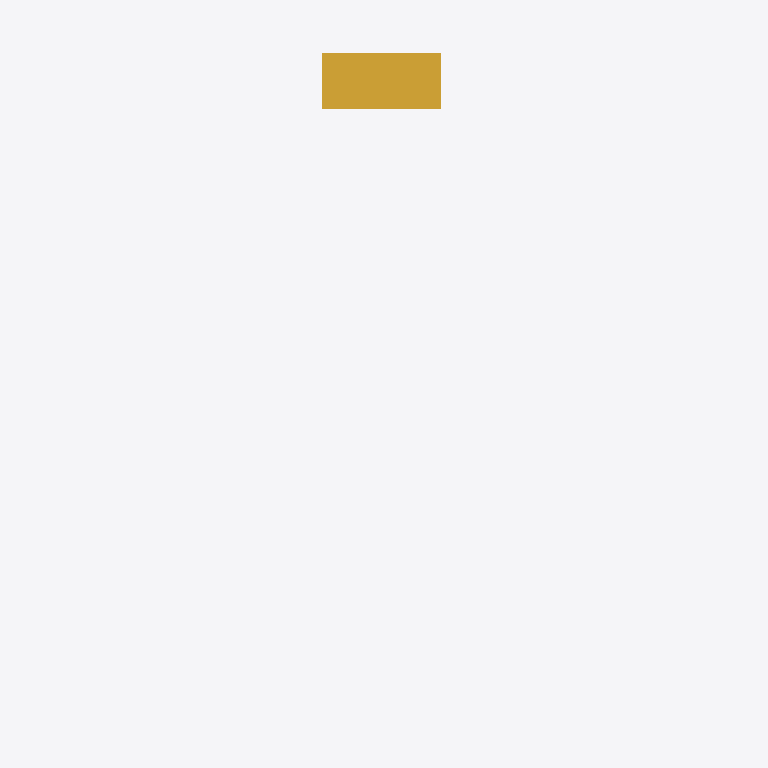
Plan cut of the same IFC building model at storey '2层' (level 3.00 m, cut at 4.40 m), seen from above with north up, elements coloured by IFC class: 1 stair (yellow). Cut surfaces are drawn darker.
Extent 14.3 m × 13.3 m × 8.1 m (x, y, z). Storeys (4): 2层 at 3.00 m; 3层平面图 at 6.00 m; 4层 at 9.00 m; 屋面 at 12.00 m. Elements (10): 5 IfcStair, 4 IfcSlab, 1 IfcRoof.

HEADER;
FILE_DESCRIPTION((''),'2;1');
FILE_NAME('','2023-05-09T17:19:18',(''),(''),'','BIMserver','');
FILE_SCHEMA(('IFC2X3'));
ENDSEC;
DATA;
#269=IFCPROJECT('1J5sbZvdvB_hhZ5d_ASqfT',#50,'项目编号',$,$,'项目名称','项目状态',(#62),#1);
#256=IFCSITE('1J5sbZvdvB_hhZ5d_ASqfV',#50,'Default',$,'',#257,$,$,.ELEMENT.,(42,21,31,181945),(-71,-3,-24,-263305),0.0,$,$);
#267=IFCBUILDING('1J5sbZvdvB_hhZ5d_ASqfS',#50,'',$,$,#268,$,'',.ELEMENT.,$,$,$);
#227=IFCBUILDINGSTOREY('1J5sbZvdvB_hhZ5dzrZwck',#50,'4层',$,$,#228,$,'4层',.ELEMENT.,9000.00000000052);
#229=IFCBUILDINGSTOREY('1J5sbZvdvB_hhZ5dzrZ8k4',#50,'2层',$,$,#230,$,'2层',.ELEMENT.,3000.00000000052);
#231=IFCBUILDINGSTOREY('1J5sbZvdvB_hhZ5dzrZwvH',#50,'3层平面图',$,$,#232,$,'3层平面图',.ELEMENT.,6000.00000000052);
#233=IFCBUILDINGSTOREY('1J5sbZvdvB_hhZ5dzrZwcd',#50,'屋面',$,$,#234,$,'屋面',.ELEMENT.,12000.0000000005);
#274=IFCSTAIR('0rm6_PkL9Cs8aVAPDlpiSi',#50,'现场浇注楼梯:楼梯:284703',$,'现场浇注楼梯:住宅楼梯:240271',#275,$,'284703',.NOTDEFINED.);
ENDSEC;